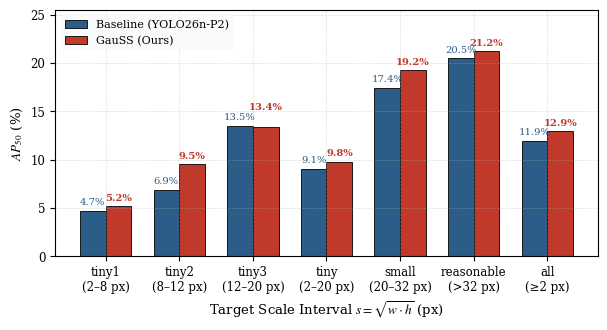
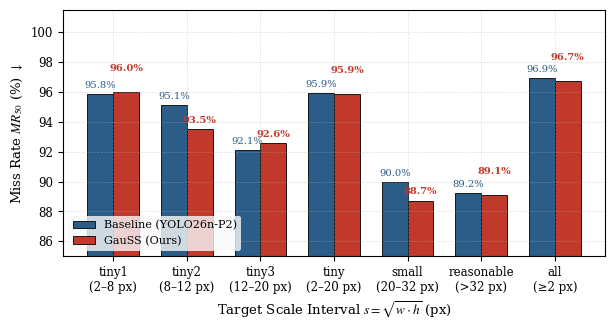
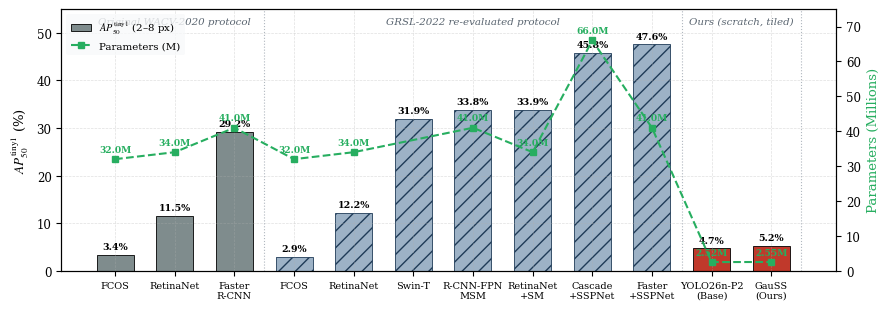
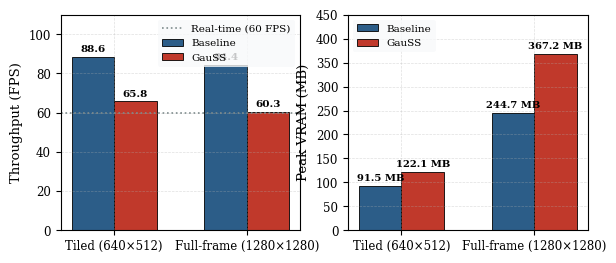
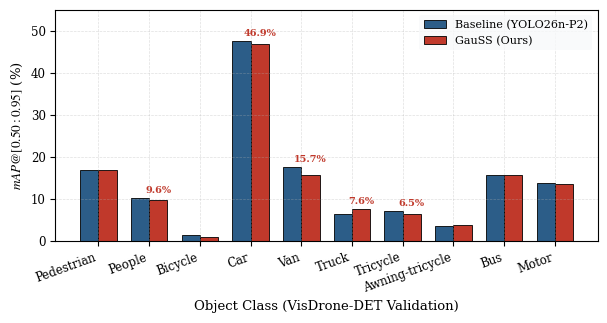
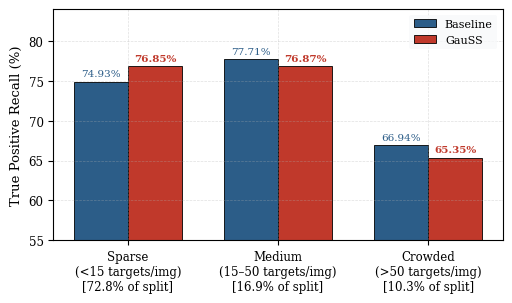

The script that saved these images, in order:
from pathlib import Path

import matplotlib.pyplot as plt
import numpy as np

# ==============================================================================
# STANDARD CVPR/ICCV/IEEE PUBLICATION STYLE
# ==============================================================================
plt.rcParams.update({
    "font.family": "serif",
    "font.serif": ["Times New Roman", "DejaVu Serif", "Times"],
    "mathtext.fontset": "stix",
    "font.size": 9,
    "axes.labelsize": 9.5,
    "axes.titlesize": 10,
    "xtick.labelsize": 8.5,
    "ytick.labelsize": 8.5,
    "legend.fontsize": 8.0,
    "figure.titlesize": 10.5,
    "figure.dpi": 300,
    "axes.linewidth": 0.8,
    "grid.linewidth": 0.5,
    "grid.alpha": 0.4,
    "axes.grid": True,
    "grid.linestyle": "--",
    "lines.linewidth": 1.5,
    "pdf.fonttype": 42,
    "ps.fonttype": 42,
})

out_dir = Path("reports/figures")
out_dir.mkdir(parents=True, exist_ok=True)
paper_dir = Path("paper/figures")
paper_dir.mkdir(parents=True, exist_ok=True)

# Standard sober academic palette (colorblind-safe muted tones)
C_BASE = "#2C5D88"    # Navy Slate
C_GAUSS = "#C0392B"   # Deep Crimson/Rust
C_GRAY1 = "#7F8C8D"   # Neutral Slate
C_GRAY2 = "#95A5A6"
C_DARK = "#2C3E50"
C_GREEN = "#27AE60"

def save_dual(fig, stem):
    svg_path = out_dir / f"{stem}.svg"
    pdf_path = paper_dir / f"{stem}.pdf"
    fig.savefig(svg_path, format="svg", bbox_inches="tight")
    fig.savefig(pdf_path, format="pdf", bbox_inches="tight")
    plt.close(fig)
    print(f"✓ Exported {stem} to SVG & PDF")


# 1. AP50 across size bins (Figure 2 in text)
def plot_ap50_by_size_bin():
    categories = [
        "tiny1\n(2–8 px)",
        "tiny2\n(8–12 px)",
        "tiny3\n(12–20 px)",
        "tiny\n(2–20 px)",
        "small\n(20–32 px)",
        "reasonable\n(>32 px)",
        "all\n(≥2 px)"
    ]
    base_vals = [4.72, 6.90, 13.51, 9.07, 17.43, 20.49, 11.95]
    gauss_vals = [5.18, 9.50, 13.37, 9.76, 19.23, 21.20, 12.94]

    x = np.arange(len(categories))
    width = 0.35

    fig, ax = plt.subplots(figsize=(7.0, 3.2))
    ax.bar(x - width/2, base_vals, width, label="Baseline (YOLO26n-P2)", color=C_BASE, edgecolor="black", linewidth=0.6)
    ax.bar(x + width/2, gauss_vals, width, label="GauSS (Ours)", color=C_GAUSS, edgecolor="black", linewidth=0.6)

    ax.set_ylabel(r"$AP_{50}$ (%)")
    ax.set_xlabel(r"Target Scale Interval $s = \sqrt{w \cdot h}$ (px)")
    ax.set_xticks(x)
    ax.set_xticklabels(categories)
    ax.set_ylim(0, 25.5)
    ax.legend(frameon=True, edgecolor="none", facecolor="#f8f9fa", loc="upper left")

    # Clean annotations on top with vertical offsets to prevent any collision
    for i in range(len(categories)):
        b_val = base_vals[i]
        g_val = gauss_vals[i]
        
        # When values are extremely close (e.g. tiny3: 13.5% vs 13.4%), stagger heights
        if abs(g_val - b_val) < 0.3:
            b_offset = 0.4
            g_offset = 1.6
        else:
            b_offset = 0.4
            g_offset = 0.4

        ax.text(x[i] - width/2, b_val + b_offset, f"{b_val:.1f}%", ha="center", va="bottom", fontsize=7.2, color=C_BASE)
        ax.text(x[i] + width/2, g_val + g_offset, f"{g_val:.1f}%", ha="center", va="bottom", fontsize=7.2, color=C_GAUSS, weight="bold")

    save_dual(fig, "01_tinyperson_ap50_by_size")


# 2. Miss Rate MR50 (Figure 5 in text)
def plot_mr50_comparison():
    categories = [
        "tiny1\n(2–8 px)",
        "tiny2\n(8–12 px)",
        "tiny3\n(12–20 px)",
        "tiny\n(2–20 px)",
        "small\n(20–32 px)",
        "reasonable\n(>32 px)",
        "all\n(≥2 px)"
    ]
    base_mr = [95.83, 95.10, 92.11, 95.90, 89.98, 89.24, 96.93]
    gauss_mr = [96.01, 93.52, 92.57, 95.87, 88.73, 89.09, 96.73]

    x = np.arange(len(categories))
    width = 0.35

    fig, ax = plt.subplots(figsize=(7.0, 3.2))
    ax.bar(x - width/2, base_mr, width, label="Baseline (YOLO26n-P2)", color=C_BASE, edgecolor="black", linewidth=0.6)
    ax.bar(x + width/2, gauss_mr, width, label="GauSS (Ours)", color=C_GAUSS, edgecolor="black", linewidth=0.6)

    # Standard miss rate notation: MR_50 (%) \downarrow (removing misleading "Log-Average")
    ax.set_ylabel(r"Miss Rate $MR_{50}$ (%) $\downarrow$")
    ax.set_xlabel(r"Target Scale Interval $s = \sqrt{w \cdot h}$ (px)")
    ax.set_xticks(x)
    ax.set_xticklabels(categories)
    ax.set_ylim(85, 101.5)
    ax.legend(frameon=True, edgecolor="none", facecolor="#f8f9fa", loc="lower left")

    for i in range(len(categories)):
        b_val = base_mr[i]
        g_val = gauss_mr[i]
        # If very close (e.g. tiny1 95.8 vs 96.0 or all 96.9 vs 96.7), stagger height
        if abs(g_val - b_val) < 0.4:
            b_offset = 0.3
            g_offset = 1.3
        else:
            b_offset = 0.3
            g_offset = 0.3

        ax.text(x[i] - width/2, b_val + b_offset, f"{b_val:.1f}%", ha="center", va="bottom", fontsize=7.2, color=C_BASE)
        ax.text(x[i] + width/2, g_val + g_offset, f"{g_val:.1f}%", ha="center", va="bottom", fontsize=7.2, color=C_GAUSS, weight="bold")

    save_dual(fig, "02_tinyperson_miss_rate")


# 3. Reference Comparison on Ultra-Tiny (tiny1: 2-8 px) (Figure 6 in text)
def plot_international_tiny1_benchmark():
    # (model, tiny1 AP50, params M, protocol group)
    # group "a": original WACV-2020 benchmark numbers (Yu et al.)
    # group "b": GRSL-2022 two-stage zoo re-implementation numbers (Hong et al.)
    # group "c": ours (scratch-trained, tiled protocol)
    data = [
        ("FCOS", 3.39, 32.0, "a"),
        ("RetinaNet", 11.47, 34.0, "a"),
        ("Faster\nR-CNN", 29.21, 41.0, "a"),
        ("FCOS", 2.88, 32.0, "b"),
        ("RetinaNet", 12.24, 34.0, "b"),
        ("Swin-T", 31.92, None, "b"),
        ("R-CNN-FPN\nMSM", 33.79, 41.0, "b"),
        ("RetinaNet\n+SM", 33.90, 34.0, "b"),
        ("Cascade\n+SSPNet", 45.75, 66.0, "b"),
        ("Faster\n+SSPNet", 47.56, 41.0, "b"),
        ("YOLO26n-P2\n(Base)", 4.72, 2.52, "c"),
        ("GauSS\n(Ours)", 5.18, 2.55, "c"),
    ]
    models = [d[0] for d in data]
    ap_tiny1 = [d[1] for d in data]
    params = [d[2] for d in data]
    groups = [d[3] for d in data]

    group_facecolor = {"a": C_GRAY1, "b": "#9DB2C6", "c": C_GAUSS}
    colors = [group_facecolor[g] for g in groups]
    hatch = {"a": None, "b": "//", "c": None}

    x = np.arange(len(models))
    fig, ax1 = plt.subplots(figsize=(10.0, 3.4))

    bars = ax1.bar(
        x, ap_tiny1, width=0.62, color=colors,
        edgecolor=[("#1F3B57" if g == "b" else "black") for g in groups],
        linewidth=0.6,
        hatch=[hatch[g] for g in groups],
        label=r"$AP_{50}^{\mathrm{tiny1}}$ (2–8 px)",
    )
    ax1.set_ylabel(r"$AP_{50}^{\mathrm{tiny1}}$ (%)")
    ax1.set_ylim(0, 55)

    # Protocol group separators and labels
    starts = {"a": None, "b": None, "c": None}
    ends = {}
    for i, g in enumerate(groups):
        if starts[g] is None:
            starts[g] = i - 0.5
        ends[g] = i + 0.5
    labels = {
        "a": "Original WACV-2020 protocol",
        "b": "GRSL-2022 re-evaluated protocol",
        "c": "Ours (scratch, tiled)",
    }
    y_sep = ax1.get_ylim()[1]
    for g in ["a", "b", "c"]:
        ax1.axvline(ends[g], color="#B0B7BF", linewidth=0.8, linestyle=":")
        ax1.text((starts[g] + ends[g]) / 2, y_sep * 0.97, labels[g],
                 ha="center", va="top", fontsize=7.4, style="italic", color="#5A6570")

    ax2 = ax1.twinx()
    px = [i for i, p in enumerate(params) if p is not None]
    pv = [p for p in params if p is not None]
    ax2.plot([i + 0.0 for i in px], pv, color=C_GREEN, marker="s", markersize=5,
             linewidth=1.5, linestyle="--", label="Parameters (M)")
    ax2.set_ylabel("Parameters (Millions)", color=C_GREEN)
    ax2.set_ylim(0, 75)
    ax2.grid(False)

    ax1.set_xticks(x)
    ax1.set_xticklabels(models, fontsize=7.0)

    # Bar labels
    for bar in bars:
        h = bar.get_height()
        ax1.text(bar.get_x() + bar.get_width() / 2., h + 0.8, f"{h:.1f}%",
                 ha="center", va="bottom", fontsize=6.8, weight="bold")

    # Point labels for params (ours annotated precisely; "None" params skipped)
    for i, p in enumerate(params):
        if p is None:
            continue
        offset = 1.6 if p > 30 else 1.4
        ax2.text(x[i], p + offset, f"{p:.2f}M" if p < 10 else f"{p:.1f}M",
                 ha="center", va="bottom", fontsize=6.6, color=C_GREEN, weight="bold")

    l1, b1 = ax1.get_legend_handles_labels()
    l2, b2 = ax2.get_legend_handles_labels()
    # de-duplicate legend entries
    seen, handles, lab = set(), [], []
    for h, t in zip(l1 + l2, b1 + b2):
        if t not in seen:
            seen.add(t)
            handles.append(h)
            lab.append(t)
    ax1.legend(handles, lab, loc="upper left", frameon=True, edgecolor="none",
               facecolor="#f8f9fa", fontsize=7.4)

    save_dual(fig, "03_international_tiny1_tradeoff")


# 4. Hardware Efficiency (FPS & VRAM) (Figure 7 in text)
def plot_hardware_efficiency():
    fig, (ax1, ax2) = plt.subplots(1, 2, figsize=(6.8, 2.8))
    modes = ["Tiled (640×512)", "Full-frame (1280×1280)"]
    x = np.arange(len(modes))
    width = 0.32

    fps_base = [88.6, 84.4]
    fps_gauss = [65.8, 60.3]

    ax1.bar(x - width/2, fps_base, width, label="Baseline", color=C_BASE, edgecolor="black", linewidth=0.6)
    ax1.bar(x + width/2, fps_gauss, width, label="GauSS", color=C_GAUSS, edgecolor="black", linewidth=0.6)
    ax1.axhline(60, color="#7f8c8d", linestyle=":", linewidth=1.2, label="Real-time (60 FPS)")
    ax1.set_ylabel("Throughput (FPS)")
    ax1.set_xticks(x)
    ax1.set_xticklabels(modes)
    ax1.set_ylim(0, 110)
    ax1.legend(loc="upper right", frameon=True, edgecolor="none", facecolor="#f8f9fa", fontsize=7.5)

    for p in ax1.patches[:4]:
        h = p.get_height()
        ax1.text(p.get_x() + p.get_width()/2., h + 1.5, f"{h:.1f}", ha="center", va="bottom", fontsize=7.5, weight="bold")

    vram_base = [91.5, 244.7]
    vram_gauss = [122.1, 367.2]

    ax2.bar(x - width/2, vram_base, width, label="Baseline", color=C_BASE, edgecolor="black", linewidth=0.6)
    ax2.bar(x + width/2, vram_gauss, width, label="GauSS", color=C_GAUSS, edgecolor="black", linewidth=0.6)
    ax2.set_ylabel("Peak VRAM (MB)")
    ax2.set_xticks(x)
    ax2.set_xticklabels(modes)
    ax2.set_ylim(0, 450)
    ax2.legend(loc="upper left", frameon=True, edgecolor="none", facecolor="#f8f9fa", fontsize=7.5)

    for p in ax2.patches[:4]:
        h = p.get_height()
        ax2.text(p.get_x() + p.get_width()/2., h + 7.0, f"{h:.1f} MB", ha="center", va="bottom", fontsize=7.2, weight="bold")

    save_dual(fig, "04_hardware_efficiency")


# 5. VisDrone per-class (Figure 13 in text)
def plot_visdrone_per_class():
    classes = ["Pedestrian", "People", "Bicycle", "Car", "Van", "Truck", "Tricycle", "Awning-tricycle", "Bus", "Motor"]
    base_val = [16.76, 10.19, 1.35, 47.59, 17.53, 6.36, 7.03, 3.51, 15.62, 13.72]
    gauss_val = [16.92, 9.64, 1.00, 46.87, 15.73, 7.58, 6.45, 3.72, 15.67, 13.41]

    x = np.arange(len(classes))
    width = 0.36

    fig, ax = plt.subplots(figsize=(7.0, 3.0))
    ax.bar(x - width/2, base_val, width, label="Baseline (YOLO26n-P2)", color=C_BASE, edgecolor="black", linewidth=0.6)
    ax.bar(x + width/2, gauss_val, width, label="GauSS (Ours)", color=C_GAUSS, edgecolor="black", linewidth=0.6)

    ax.set_ylabel(r"$mAP@[0.50:0.95]$ (%)")
    ax.set_xlabel("Object Class (VisDrone-DET Validation)")
    ax.set_xticks(x)
    ax.set_xticklabels(classes, rotation=20, ha="right")
    ax.set_ylim(0, 55)
    ax.legend(frameon=True, edgecolor="none", facecolor="#f8f9fa", loc="upper right")

    for i in range(len(classes)):
        top = max(base_val[i], gauss_val[i])
        diff = gauss_val[i] - base_val[i]
        if abs(diff) >= 0.5:
            ax.text(x[i] + width/2, top + 0.8, f"{gauss_val[i]:.1f}%", ha="center", va="bottom", fontsize=7.0, color=C_GAUSS, weight="bold")

    save_dual(fig, "05_visdrone_per_class_val")


# 6. Density-stratified recall (Figure 8 in text)
def plot_density_recall():
    densities = [
        "Sparse\n(<15 targets/img)\n[72.8% of split]",
        "Medium\n(15–50 targets/img)\n[16.9% of split]",
        "Crowded\n(>50 targets/img)\n[10.3% of split]"
    ]
    base_recall = [74.93, 77.71, 66.94]
    gauss_recall = [76.85, 76.87, 65.35]

    x = np.arange(len(densities))
    width = 0.36

    fig, ax = plt.subplots(figsize=(5.8, 3.0))
    ax.bar(x - width/2, base_recall, width, label="Baseline", color=C_BASE, edgecolor="black", linewidth=0.6)
    ax.bar(x + width/2, gauss_recall, width, label="GauSS", color=C_GAUSS, edgecolor="black", linewidth=0.6)

    ax.set_ylabel("True Positive Recall (%)")
    ax.set_xticks(x)
    ax.set_xticklabels(densities)
    ax.set_ylim(55, 84)
    ax.legend(frameon=True, edgecolor="none", facecolor="#f8f9fa", loc="upper right")

    for i in range(len(densities)):
        ax.text(x[i] - width/2, base_recall[i] + 0.4, f"{base_recall[i]:.2f}%", ha="center", va="bottom", fontsize=7.5, color=C_BASE)
        ax.text(x[i] + width/2, gauss_recall[i] + 0.4, f"{gauss_recall[i]:.2f}%", ha="center", va="bottom", fontsize=7.5, color=C_GAUSS, weight="bold")

    save_dual(fig, "06_tinyperson_density_recall")


if __name__ == "__main__":
    print("Regenerating Academic Figures (1-6) without overlaps and in publication style...")
    plot_ap50_by_size_bin()
    plot_mr50_comparison()
    plot_international_tiny1_benchmark()
    plot_hardware_efficiency()
    plot_visdrone_per_class()
    plot_density_recall()
